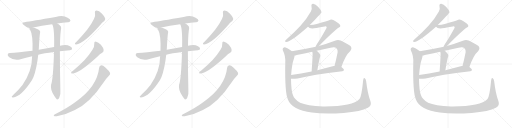
t = 0.00 s
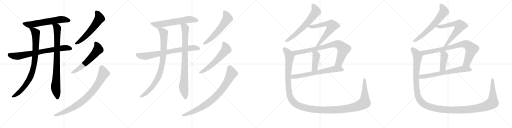
t = 4.51 s
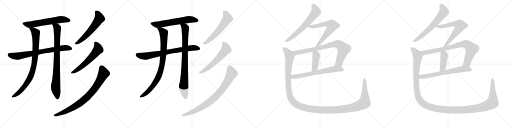
t = 9.03 s
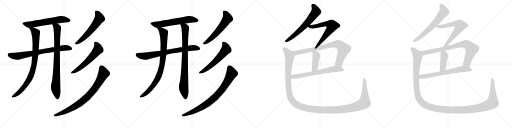
t = 13.54 s
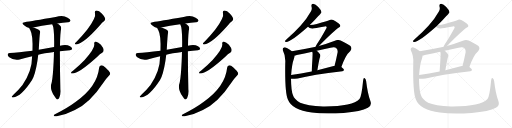
t = 18.05 s
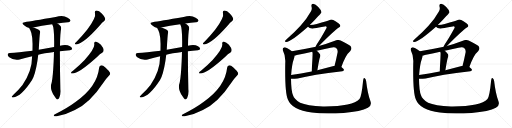
t = 22.56 s

The animated SVG that drew these frames (rendered in a browser with its animation timeline set to each time). Animation: 26 CSS @keyframes rules; one cycle of 22.56 s.

<svg version="1.1" viewBox="0 0 4096 1024" xmlns="http://www.w3.org/2000/svg">
  <g stroke="lightgray" stroke-dasharray="1,1" stroke-width="1" transform="scale(4, 4)">
    <line x1="0" y1="0" x2="256" y2="256"></line>
    <line x1="256" y1="0" x2="0" y2="256"></line>
    <line x1="128" y1="0" x2="128" y2="256"></line>
    <line x1="0" y1="128" x2="256" y2="128"></line>
    <line x1="256" y1="0" x2="512" y2="256"></line>
    <line x1="512" y1="0" x2="256" y2="256"></line>
    <line x1="384" y1="0" x2="384" y2="256"></line>
    <line x1="256" y1="128" x2="512" y2="128"></line>
    <line x1="512" y1="0" x2="768" y2="256"></line>
    <line x1="768" y1="0" x2="512" y2="256"></line>
    <line x1="640" y1="0" x2="640" y2="256"></line>
    <line x1="512" y1="128" x2="768" y2="128"></line>
    <line x1="768" y1="0" x2="1024" y2="256"></line>
    <line x1="1024" y1="0" x2="768" y2="256"></line>
    <line x1="896" y1="0" x2="896" y2="256"></line>
    <line x1="768" y1="128" x2="1024" y2="128"></line>
  </g>
<g transform="scale(1, -1) translate(0, -850)">
   <style type="text/css">
    @keyframes keyframes0 {
      from {
       stroke: black;
       stroke-dashoffset: 621;
       stroke-width: 128;
       }
       67% {
       animation-timing-function: step-end;
       stroke: black;
       stroke-dashoffset: 0;
       stroke-width: 128;
       }
       to {
       stroke: black;
       stroke-width: 1024;
       }
       }
       #make-me-a-hanzi-animation-0 {
         animation: keyframes0 0.755371s both;
         animation-delay: 0.000000s;
         animation-timing-function: linear;
       }
    @keyframes keyframes1 {
      from {
       stroke: black;
       stroke-dashoffset: 758;
       stroke-width: 128;
       }
       71% {
       animation-timing-function: step-end;
       stroke: black;
       stroke-dashoffset: 0;
       stroke-width: 128;
       }
       to {
       stroke: black;
       stroke-width: 1024;
       }
       }
       #make-me-a-hanzi-animation-1 {
         animation: keyframes1 0.866862s both;
         animation-delay: 0.755371s;
         animation-timing-function: linear;
       }
    @keyframes keyframes2 {
      from {
       stroke: black;
       stroke-dashoffset: 889;
       stroke-width: 128;
       }
       74% {
       animation-timing-function: step-end;
       stroke: black;
       stroke-dashoffset: 0;
       stroke-width: 128;
       }
       to {
       stroke: black;
       stroke-width: 1024;
       }
       }
       #make-me-a-hanzi-animation-2 {
         animation: keyframes2 0.973470s both;
         animation-delay: 1.622233s;
         animation-timing-function: linear;
       }
    @keyframes keyframes3 {
      from {
       stroke: black;
       stroke-dashoffset: 864;
       stroke-width: 128;
       }
       74% {
       animation-timing-function: step-end;
       stroke: black;
       stroke-dashoffset: 0;
       stroke-width: 128;
       }
       to {
       stroke: black;
       stroke-width: 1024;
       }
       }
       #make-me-a-hanzi-animation-3 {
         animation: keyframes3 0.953125s both;
         animation-delay: 2.595703s;
         animation-timing-function: linear;
       }
    @keyframes keyframes4 {
      from {
       stroke: black;
       stroke-dashoffset: 587;
       stroke-width: 128;
       }
       66% {
       animation-timing-function: step-end;
       stroke: black;
       stroke-dashoffset: 0;
       stroke-width: 128;
       }
       to {
       stroke: black;
       stroke-width: 1024;
       }
       }
       #make-me-a-hanzi-animation-4 {
         animation: keyframes4 0.727702s both;
         animation-delay: 3.548828s;
         animation-timing-function: linear;
       }
    @keyframes keyframes5 {
      from {
       stroke: black;
       stroke-dashoffset: 590;
       stroke-width: 128;
       }
       66% {
       animation-timing-function: step-end;
       stroke: black;
       stroke-dashoffset: 0;
       stroke-width: 128;
       }
       to {
       stroke: black;
       stroke-width: 1024;
       }
       }
       #make-me-a-hanzi-animation-5 {
         animation: keyframes5 0.730143s both;
         animation-delay: 4.276530s;
         animation-timing-function: linear;
       }
    @keyframes keyframes6 {
      from {
       stroke: black;
       stroke-dashoffset: 839;
       stroke-width: 128;
       }
       73% {
       animation-timing-function: step-end;
       stroke: black;
       stroke-dashoffset: 0;
       stroke-width: 128;
       }
       to {
       stroke: black;
       stroke-width: 1024;
       }
       }
       #make-me-a-hanzi-animation-6 {
         animation: keyframes6 0.932780s both;
         animation-delay: 5.006673s;
         animation-timing-function: linear;
       }
    @keyframes keyframes7 {
      from {
       stroke: black;
       stroke-dashoffset: 621;
       stroke-width: 128;
       }
       67% {
       animation-timing-function: step-end;
       stroke: black;
       stroke-dashoffset: 0;
       stroke-width: 128;
       }
       to {
       stroke: black;
       stroke-width: 1024;
       }
       }
       #make-me-a-hanzi-animation-7 {
         animation: keyframes7 0.755371s both;
         animation-delay: 5.939453s;
         animation-timing-function: linear;
       }
    @keyframes keyframes8 {
      from {
       stroke: black;
       stroke-dashoffset: 758;
       stroke-width: 128;
       }
       71% {
       animation-timing-function: step-end;
       stroke: black;
       stroke-dashoffset: 0;
       stroke-width: 128;
       }
       to {
       stroke: black;
       stroke-width: 1024;
       }
       }
       #make-me-a-hanzi-animation-8 {
         animation: keyframes8 0.866862s both;
         animation-delay: 6.694824s;
         animation-timing-function: linear;
       }
    @keyframes keyframes9 {
      from {
       stroke: black;
       stroke-dashoffset: 889;
       stroke-width: 128;
       }
       74% {
       animation-timing-function: step-end;
       stroke: black;
       stroke-dashoffset: 0;
       stroke-width: 128;
       }
       to {
       stroke: black;
       stroke-width: 1024;
       }
       }
       #make-me-a-hanzi-animation-9 {
         animation: keyframes9 0.973470s both;
         animation-delay: 7.561686s;
         animation-timing-function: linear;
       }
    @keyframes keyframes10 {
      from {
       stroke: black;
       stroke-dashoffset: 864;
       stroke-width: 128;
       }
       74% {
       animation-timing-function: step-end;
       stroke: black;
       stroke-dashoffset: 0;
       stroke-width: 128;
       }
       to {
       stroke: black;
       stroke-width: 1024;
       }
       }
       #make-me-a-hanzi-animation-10 {
         animation: keyframes10 0.953125s both;
         animation-delay: 8.535156s;
         animation-timing-function: linear;
       }
    @keyframes keyframes11 {
      from {
       stroke: black;
       stroke-dashoffset: 587;
       stroke-width: 128;
       }
       66% {
       animation-timing-function: step-end;
       stroke: black;
       stroke-dashoffset: 0;
       stroke-width: 128;
       }
       to {
       stroke: black;
       stroke-width: 1024;
       }
       }
       #make-me-a-hanzi-animation-11 {
         animation: keyframes11 0.727702s both;
         animation-delay: 9.488281s;
         animation-timing-function: linear;
       }
    @keyframes keyframes12 {
      from {
       stroke: black;
       stroke-dashoffset: 590;
       stroke-width: 128;
       }
       66% {
       animation-timing-function: step-end;
       stroke: black;
       stroke-dashoffset: 0;
       stroke-width: 128;
       }
       to {
       stroke: black;
       stroke-width: 1024;
       }
       }
       #make-me-a-hanzi-animation-12 {
         animation: keyframes12 0.730143s both;
         animation-delay: 10.215983s;
         animation-timing-function: linear;
       }
    @keyframes keyframes13 {
      from {
       stroke: black;
       stroke-dashoffset: 839;
       stroke-width: 128;
       }
       73% {
       animation-timing-function: step-end;
       stroke: black;
       stroke-dashoffset: 0;
       stroke-width: 128;
       }
       to {
       stroke: black;
       stroke-width: 1024;
       }
       }
       #make-me-a-hanzi-animation-13 {
         animation: keyframes13 0.932780s both;
         animation-delay: 10.946126s;
         animation-timing-function: linear;
       }
    @keyframes keyframes14 {
      from {
       stroke: black;
       stroke-dashoffset: 649;
       stroke-width: 128;
       }
       68% {
       animation-timing-function: step-end;
       stroke: black;
       stroke-dashoffset: 0;
       stroke-width: 128;
       }
       to {
       stroke: black;
       stroke-width: 1024;
       }
       }
       #make-me-a-hanzi-animation-14 {
         animation: keyframes14 0.778158s both;
         animation-delay: 11.878906s;
         animation-timing-function: linear;
       }
    @keyframes keyframes15 {
      from {
       stroke: black;
       stroke-dashoffset: 658;
       stroke-width: 128;
       }
       68% {
       animation-timing-function: step-end;
       stroke: black;
       stroke-dashoffset: 0;
       stroke-width: 128;
       }
       to {
       stroke: black;
       stroke-width: 1024;
       }
       }
       #make-me-a-hanzi-animation-15 {
         animation: keyframes15 0.785482s both;
         animation-delay: 12.657064s;
         animation-timing-function: linear;
       }
    @keyframes keyframes16 {
      from {
       stroke: black;
       stroke-dashoffset: 840;
       stroke-width: 128;
       }
       73% {
       animation-timing-function: step-end;
       stroke: black;
       stroke-dashoffset: 0;
       stroke-width: 128;
       }
       to {
       stroke: black;
       stroke-width: 1024;
       }
       }
       #make-me-a-hanzi-animation-16 {
         animation: keyframes16 0.933594s both;
         animation-delay: 13.442546s;
         animation-timing-function: linear;
       }
    @keyframes keyframes17 {
      from {
       stroke: black;
       stroke-dashoffset: 420;
       stroke-width: 128;
       }
       58% {
       animation-timing-function: step-end;
       stroke: black;
       stroke-dashoffset: 0;
       stroke-width: 128;
       }
       to {
       stroke: black;
       stroke-width: 1024;
       }
       }
       #make-me-a-hanzi-animation-17 {
         animation: keyframes17 0.591797s both;
         animation-delay: 14.376139s;
         animation-timing-function: linear;
       }
    @keyframes keyframes18 {
      from {
       stroke: black;
       stroke-dashoffset: 674;
       stroke-width: 128;
       }
       69% {
       animation-timing-function: step-end;
       stroke: black;
       stroke-dashoffset: 0;
       stroke-width: 128;
       }
       to {
       stroke: black;
       stroke-width: 1024;
       }
       }
       #make-me-a-hanzi-animation-18 {
         animation: keyframes18 0.798503s both;
         animation-delay: 14.967936s;
         animation-timing-function: linear;
       }
    @keyframes keyframes19 {
      from {
       stroke: black;
       stroke-dashoffset: 1479;
       stroke-width: 128;
       }
       83% {
       animation-timing-function: step-end;
       stroke: black;
       stroke-dashoffset: 0;
       stroke-width: 128;
       }
       to {
       stroke: black;
       stroke-width: 1024;
       }
       }
       #make-me-a-hanzi-animation-19 {
         animation: keyframes19 1.453613s both;
         animation-delay: 15.766439s;
         animation-timing-function: linear;
       }
    @keyframes keyframes20 {
      from {
       stroke: black;
       stroke-dashoffset: 649;
       stroke-width: 128;
       }
       68% {
       animation-timing-function: step-end;
       stroke: black;
       stroke-dashoffset: 0;
       stroke-width: 128;
       }
       to {
       stroke: black;
       stroke-width: 1024;
       }
       }
       #make-me-a-hanzi-animation-20 {
         animation: keyframes20 0.778158s both;
         animation-delay: 17.220052s;
         animation-timing-function: linear;
       }
    @keyframes keyframes21 {
      from {
       stroke: black;
       stroke-dashoffset: 658;
       stroke-width: 128;
       }
       68% {
       animation-timing-function: step-end;
       stroke: black;
       stroke-dashoffset: 0;
       stroke-width: 128;
       }
       to {
       stroke: black;
       stroke-width: 1024;
       }
       }
       #make-me-a-hanzi-animation-21 {
         animation: keyframes21 0.785482s both;
         animation-delay: 17.998210s;
         animation-timing-function: linear;
       }
    @keyframes keyframes22 {
      from {
       stroke: black;
       stroke-dashoffset: 840;
       stroke-width: 128;
       }
       73% {
       animation-timing-function: step-end;
       stroke: black;
       stroke-dashoffset: 0;
       stroke-width: 128;
       }
       to {
       stroke: black;
       stroke-width: 1024;
       }
       }
       #make-me-a-hanzi-animation-22 {
         animation: keyframes22 0.933594s both;
         animation-delay: 18.783691s;
         animation-timing-function: linear;
       }
    @keyframes keyframes23 {
      from {
       stroke: black;
       stroke-dashoffset: 420;
       stroke-width: 128;
       }
       58% {
       animation-timing-function: step-end;
       stroke: black;
       stroke-dashoffset: 0;
       stroke-width: 128;
       }
       to {
       stroke: black;
       stroke-width: 1024;
       }
       }
       #make-me-a-hanzi-animation-23 {
         animation: keyframes23 0.591797s both;
         animation-delay: 19.717285s;
         animation-timing-function: linear;
       }
    @keyframes keyframes24 {
      from {
       stroke: black;
       stroke-dashoffset: 674;
       stroke-width: 128;
       }
       69% {
       animation-timing-function: step-end;
       stroke: black;
       stroke-dashoffset: 0;
       stroke-width: 128;
       }
       to {
       stroke: black;
       stroke-width: 1024;
       }
       }
       #make-me-a-hanzi-animation-24 {
         animation: keyframes24 0.798503s both;
         animation-delay: 20.309082s;
         animation-timing-function: linear;
       }
    @keyframes keyframes25 {
      from {
       stroke: black;
       stroke-dashoffset: 1479;
       stroke-width: 128;
       }
       83% {
       animation-timing-function: step-end;
       stroke: black;
       stroke-dashoffset: 0;
       stroke-width: 128;
       }
       to {
       stroke: black;
       stroke-width: 1024;
       }
       }
       #make-me-a-hanzi-animation-25 {
         animation: keyframes25 1.453613s both;
         animation-delay: 21.107585s;
         animation-timing-function: linear;
       }
</style>
<path d="M 459 662 Q 504 669 543 673 Q 555 672 564 685 Q 565 698 541 709 Q 504 731 445 714 Q 255 681 197 673 Q 166 669 190 650 Q 212 631 234 626 L 266 630 Q 330 645 417 657 L 459 662 Z" fill="lightgray"></path> 
<path d="M 479 440 Q 516 446 559 449 Q 575 450 577 458 Q 578 471 560 481 Q 530 496 480 484 L 433 475 Q 360 462 310 452 L 260 444 Q 142 429 79 426 Q 66 425 62 417 Q 58 407 74 393 Q 116 363 157 375 Q 209 391 257 401 L 306 412 Q 349 424 432 434 L 479 440 Z" fill="lightgray"></path> 
<path d="M 234 626 Q 234 622 242 610 Q 264 570 260 444 L 257 401 Q 257 283 180 171 Q 146 128 111 96 Q 98 83 94 78 Q 93 71 104 71 Q 170 78 255 209 Q 261 222 268 235 Q 293 298 306 412 L 310 452 Q 316 566 320 586 Q 326 605 306 615 Q 281 627 266 630 C 237 639 226 642 234 626 Z" fill="lightgray"></path> 
<path d="M 432 434 Q 431 419 431 402 Q 424 212 409 174 Q 400 132 436 80 Q 448 61 456 55 Q 469 54 474 68 Q 487 102 483 134 Q 479 300 479 440 L 480 484 Q 481 583 489 623 Q 490 636 484 643 Q 471 655 459 662 C 434 679 406 685 417 657 L 418 656 Q 436 626 433 475 L 432 434 Z" fill="lightgray"></path> 
<path d="M 760 744 Q 772 711 697 612 Q 661 567 614 518 Q 604 511 600 504 Q 596 494 609 495 Q 669 501 798 647 Q 817 672 834 682 Q 844 691 841 705 Q 838 718 814 743 Q 792 764 773 766 Q 755 766 760 744 Z" fill="lightgray"></path> 
<path d="M 754 498 Q 761 464 677 371 Q 637 329 584 285 Q 574 278 570 272 Q 564 262 578 262 Q 629 262 774 393 Q 801 421 820 431 Q 830 438 829 453 Q 828 465 807 492 Q 786 514 769 517 Q 751 518 754 498 Z" fill="lightgray"></path> 
<path d="M 793 309 Q 778 158 604 35 Q 601 34 598 31 Q 550 -6 436 -66 Q 426 -73 432 -78 Q 439 -82 454 -80 Q 530 -65 599 -29 Q 719 26 831 195 Q 850 222 873 246 Q 885 255 880 268 Q 876 281 845 309 Q 823 328 811 328 Q 795 327 793 309 Z" fill="lightgray"></path> 
<path d="M 1483 662 Q 1528 669 1567 673 Q 1579 672 1588 685 Q 1589 698 1565 709 Q 1528 731 1469 714 Q 1279 681 1221 673 Q 1190 669 1214 650 Q 1236 631 1258 626 L 1290 630 Q 1354 645 1441 657 L 1483 662 Z" fill="lightgray"></path> 
<path d="M 1503 440 Q 1540 446 1583 449 Q 1599 450 1601 458 Q 1602 471 1584 481 Q 1554 496 1504 484 L 1457 475 Q 1384 462 1334 452 L 1284 444 Q 1166 429 1103 426 Q 1090 425 1086 417 Q 1082 407 1098 393 Q 1140 363 1181 375 Q 1233 391 1281 401 L 1330 412 Q 1373 424 1456 434 L 1503 440 Z" fill="lightgray"></path> 
<path d="M 1258 626 Q 1258 622 1266 610 Q 1288 570 1284 444 L 1281 401 Q 1281 283 1204 171 Q 1170 128 1135 96 Q 1122 83 1118 78 Q 1117 71 1128 71 Q 1194 78 1279 209 Q 1285 222 1292 235 Q 1317 298 1330 412 L 1334 452 Q 1340 566 1344 586 Q 1350 605 1330 615 Q 1305 627 1290 630 C 1261 639 1250 642 1258 626 Z" fill="lightgray"></path> 
<path d="M 1456 434 Q 1455 419 1455 402 Q 1448 212 1433 174 Q 1424 132 1460 80 Q 1472 61 1480 55 Q 1493 54 1498 68 Q 1511 102 1507 134 Q 1503 300 1503 440 L 1504 484 Q 1505 583 1513 623 Q 1514 636 1508 643 Q 1495 655 1483 662 C 1458 679 1430 685 1441 657 L 1442 656 Q 1460 626 1457 475 L 1456 434 Z" fill="lightgray"></path> 
<path d="M 1784 744 Q 1796 711 1721 612 Q 1685 567 1638 518 Q 1628 511 1624 504 Q 1620 494 1633 495 Q 1693 501 1822 647 Q 1841 672 1858 682 Q 1868 691 1865 705 Q 1862 718 1838 743 Q 1816 764 1797 766 Q 1779 766 1784 744 Z" fill="lightgray"></path> 
<path d="M 1778 498 Q 1785 464 1701 371 Q 1661 329 1608 285 Q 1598 278 1594 272 Q 1588 262 1602 262 Q 1653 262 1798 393 Q 1825 421 1844 431 Q 1854 438 1853 453 Q 1852 465 1831 492 Q 1810 514 1793 517 Q 1775 518 1778 498 Z" fill="lightgray"></path> 
<path d="M 1817 309 Q 1802 158 1628 35 Q 1625 34 1622 31 Q 1574 -6 1460 -66 Q 1450 -73 1456 -78 Q 1463 -82 1478 -80 Q 1554 -65 1623 -29 Q 1743 26 1855 195 Q 1874 222 1897 246 Q 1909 255 1904 268 Q 1900 281 1869 309 Q 1847 328 1835 328 Q 1819 327 1817 309 Z" fill="lightgray"></path> 
<path d="M 2478 650 Q 2569 743 2572 753 Q 2571 754 2571 756 Q 2570 769 2546 795 Q 2524 817 2506 820 Q 2488 821 2492 799 Q 2499 775 2487 758 Q 2453 697 2404 644 Q 2358 593 2295 538 Q 2285 531 2281 524 Q 2277 514 2290 515 Q 2326 515 2464 637 L 2478 650 Z" fill="lightgray"></path> 
<path d="M 2551 482 Q 2680 612 2711 630 Q 2730 640 2718 655 Q 2705 668 2666 691 Q 2648 698 2633 688 Q 2623 684 2534 659 Q 2509 652 2478 650 C 2450 648 2450 648 2464 637 Q 2473 625 2498 623 Q 2511 622 2598 638 Q 2608 641 2612 637 Q 2616 633 2610 622 Q 2564 538 2536 499 Q 2526 483 2523 475 C 2510 448 2530 461 2551 482 Z" fill="lightgray"></path> 
<path d="M 2731 314 Q 2764 411 2801 441 Q 2820 462 2804 482 Q 2785 498 2725 526 Q 2704 535 2679 525 Q 2612 500 2551 482 L 2523 475 Q 2519 475 2517 474 Q 2429 455 2335 441 C 2305 436 2328 398 2357 406 Q 2364 407 2374 411 Q 2435 424 2498 437 L 2534 444 Q 2589 457 2644 468 Q 2678 478 2693 463 Q 2703 453 2701 432 Q 2689 371 2676 322 C 2669 293 2721 286 2731 314 Z" fill="lightgray"></path> 
<path d="M 2498 437 Q 2498 434 2500 431 Q 2503 422 2493 279 C 2491 249 2534 259 2539 289 Q 2554 379 2559 390 Q 2566 406 2560 417 Q 2547 433 2534 444 C 2511 464 2489 466 2498 437 Z" fill="lightgray"></path> 
<path d="M 2328 221 Q 2340 218 2381 223 Q 2498 253 2739 281 Q 2751 282 2752 292 Q 2752 299 2731 314 L 2676 322 Q 2672 323 2669 322 Q 2602 304 2539 289 L 2493 279 Q 2405 263 2329 251 C 2299 246 2298 223 2328 221 Z" fill="lightgray"></path> 
<path d="M 2963 42 Q 2941 100 2929 202 Q 2926 218 2918 224 Q 2908 230 2905 207 Q 2893 81 2876 58 Q 2821 -3 2584 -1 Q 2455 6 2401 29 Q 2353 56 2344 88 Q 2329 125 2328 221 L 2329 251 Q 2335 339 2352 383 Q 2356 396 2357 406 C 2362 424 2360 425 2335 441 Q 2287 475 2272 471 Q 2256 464 2264 445 Q 2286 405 2282 344 Q 2278 107 2303 55 Q 2336 -30 2495 -50 Q 2594 -63 2749 -53 Q 2888 -43 2943 -12 Q 2977 6 2963 42 Z" fill="lightgray"></path> 
<path d="M 3502 650 Q 3593 743 3596 753 Q 3595 754 3595 756 Q 3594 769 3570 795 Q 3548 817 3530 820 Q 3512 821 3516 799 Q 3523 775 3511 758 Q 3477 697 3428 644 Q 3382 593 3319 538 Q 3309 531 3305 524 Q 3301 514 3314 515 Q 3350 515 3488 637 L 3502 650 Z" fill="lightgray"></path> 
<path d="M 3575 482 Q 3704 612 3735 630 Q 3754 640 3742 655 Q 3729 668 3690 691 Q 3672 698 3657 688 Q 3647 684 3558 659 Q 3533 652 3502 650 C 3474 648 3474 648 3488 637 Q 3497 625 3522 623 Q 3535 622 3622 638 Q 3632 641 3636 637 Q 3640 633 3634 622 Q 3588 538 3560 499 Q 3550 483 3547 475 C 3534 448 3554 461 3575 482 Z" fill="lightgray"></path> 
<path d="M 3755 314 Q 3788 411 3825 441 Q 3844 462 3828 482 Q 3809 498 3749 526 Q 3728 535 3703 525 Q 3636 500 3575 482 L 3547 475 Q 3543 475 3541 474 Q 3453 455 3359 441 C 3329 436 3352 398 3381 406 Q 3388 407 3398 411 Q 3459 424 3522 437 L 3558 444 Q 3613 457 3668 468 Q 3702 478 3717 463 Q 3727 453 3725 432 Q 3713 371 3700 322 C 3693 293 3745 286 3755 314 Z" fill="lightgray"></path> 
<path d="M 3522 437 Q 3522 434 3524 431 Q 3527 422 3517 279 C 3515 249 3558 259 3563 289 Q 3578 379 3583 390 Q 3590 406 3584 417 Q 3571 433 3558 444 C 3535 464 3513 466 3522 437 Z" fill="lightgray"></path> 
<path d="M 3352 221 Q 3364 218 3405 223 Q 3522 253 3763 281 Q 3775 282 3776 292 Q 3776 299 3755 314 L 3700 322 Q 3696 323 3693 322 Q 3626 304 3563 289 L 3517 279 Q 3429 263 3353 251 C 3323 246 3322 223 3352 221 Z" fill="lightgray"></path> 
<path d="M 3987 42 Q 3965 100 3953 202 Q 3950 218 3942 224 Q 3932 230 3929 207 Q 3917 81 3900 58 Q 3845 -3 3608 -1 Q 3479 6 3425 29 Q 3377 56 3368 88 Q 3353 125 3352 221 L 3353 251 Q 3359 339 3376 383 Q 3380 396 3381 406 C 3386 424 3384 425 3359 441 Q 3311 475 3296 471 Q 3280 464 3288 445 Q 3310 405 3306 344 Q 3302 107 3327 55 Q 3360 -30 3519 -50 Q 3618 -63 3773 -53 Q 3912 -43 3967 -12 Q 4001 6 3987 42 Z" fill="lightgray"></path> 
      <clipPath id="make-me-a-hanzi-clip-0">
      <path d="M 459 662 Q 504 669 543 673 Q 555 672 564 685 Q 565 698 541 709 Q 504 731 445 714 Q 255 681 197 673 Q 166 669 190 650 Q 212 631 234 626 L 266 630 Q 330 645 417 657 L 459 662 Z" fill="lightgray"></path>
      </clipPath>
      <path clip-path="url(#make-me-a-hanzi-clip-0)" d="M 192 662 L 244 654 L 497 695 L 553 687 " fill="none" id="make-me-a-hanzi-animation-0" stroke-dasharray="493 986" stroke-linecap="round"></path>

      <clipPath id="make-me-a-hanzi-clip-1">
      <path d="M 479 440 Q 516 446 559 449 Q 575 450 577 458 Q 578 471 560 481 Q 530 496 480 484 L 433 475 Q 360 462 310 452 L 260 444 Q 142 429 79 426 Q 66 425 62 417 Q 58 407 74 393 Q 116 363 157 375 Q 209 391 257 401 L 306 412 Q 349 424 432 434 L 479 440 Z" fill="lightgray"></path>
      </clipPath>
      <path clip-path="url(#make-me-a-hanzi-clip-1)" d="M 73 412 L 116 401 L 144 401 L 492 465 L 529 468 L 567 462 " fill="none" id="make-me-a-hanzi-animation-1" stroke-dasharray="630 1260" stroke-linecap="round"></path>

      <clipPath id="make-me-a-hanzi-clip-2">
      <path d="M 234 626 Q 234 622 242 610 Q 264 570 260 444 L 257 401 Q 257 283 180 171 Q 146 128 111 96 Q 98 83 94 78 Q 93 71 104 71 Q 170 78 255 209 Q 261 222 268 235 Q 293 298 306 412 L 310 452 Q 316 566 320 586 Q 326 605 306 615 Q 281 627 266 630 C 237 639 226 642 234 626 Z" fill="lightgray"></path>
      </clipPath>
      <path clip-path="url(#make-me-a-hanzi-clip-2)" d="M 240 625 L 286 588 L 287 465 L 268 308 L 249 248 L 197 159 L 153 112 L 101 78 " fill="none" id="make-me-a-hanzi-animation-2" stroke-dasharray="761 1522" stroke-linecap="round"></path>

      <clipPath id="make-me-a-hanzi-clip-3">
      <path d="M 432 434 Q 431 419 431 402 Q 424 212 409 174 Q 400 132 436 80 Q 448 61 456 55 Q 469 54 474 68 Q 487 102 483 134 Q 479 300 479 440 L 480 484 Q 481 583 489 623 Q 490 636 484 643 Q 471 655 459 662 C 434 679 406 685 417 657 L 418 656 Q 436 626 433 475 L 432 434 Z" fill="lightgray"></path>
      </clipPath>
      <path clip-path="url(#make-me-a-hanzi-clip-3)" d="M 425 656 L 458 626 L 453 270 L 445 148 L 459 64 " fill="none" id="make-me-a-hanzi-animation-3" stroke-dasharray="736 1472" stroke-linecap="round"></path>

      <clipPath id="make-me-a-hanzi-clip-4">
      <path d="M 760 744 Q 772 711 697 612 Q 661 567 614 518 Q 604 511 600 504 Q 596 494 609 495 Q 669 501 798 647 Q 817 672 834 682 Q 844 691 841 705 Q 838 718 814 743 Q 792 764 773 766 Q 755 766 760 744 Z" fill="lightgray"></path>
      </clipPath>
      <path clip-path="url(#make-me-a-hanzi-clip-4)" d="M 772 752 L 783 741 L 795 712 L 776 672 L 690 568 L 641 523 L 608 503 " fill="none" id="make-me-a-hanzi-animation-4" stroke-dasharray="459 918" stroke-linecap="round"></path>

      <clipPath id="make-me-a-hanzi-clip-5">
      <path d="M 754 498 Q 761 464 677 371 Q 637 329 584 285 Q 574 278 570 272 Q 564 262 578 262 Q 629 262 774 393 Q 801 421 820 431 Q 830 438 829 453 Q 828 465 807 492 Q 786 514 769 517 Q 751 518 754 498 Z" fill="lightgray"></path>
      </clipPath>
      <path clip-path="url(#make-me-a-hanzi-clip-5)" d="M 766 504 L 782 478 L 785 455 L 759 422 L 682 343 L 631 301 L 578 270 " fill="none" id="make-me-a-hanzi-animation-5" stroke-dasharray="462 924" stroke-linecap="round"></path>

      <clipPath id="make-me-a-hanzi-clip-6">
      <path d="M 793 309 Q 778 158 604 35 Q 601 34 598 31 Q 550 -6 436 -66 Q 426 -73 432 -78 Q 439 -82 454 -80 Q 530 -65 599 -29 Q 719 26 831 195 Q 850 222 873 246 Q 885 255 880 268 Q 876 281 845 309 Q 823 328 811 328 Q 795 327 793 309 Z" fill="lightgray"></path>
      </clipPath>
      <path clip-path="url(#make-me-a-hanzi-clip-6)" d="M 811 310 L 827 276 L 828 259 L 770 159 L 698 74 L 594 -4 L 529 -39 L 438 -73 " fill="none" id="make-me-a-hanzi-animation-6" stroke-dasharray="711 1422" stroke-linecap="round"></path>

      <clipPath id="make-me-a-hanzi-clip-7">
      <path d="M 1483 662 Q 1528 669 1567 673 Q 1579 672 1588 685 Q 1589 698 1565 709 Q 1528 731 1469 714 Q 1279 681 1221 673 Q 1190 669 1214 650 Q 1236 631 1258 626 L 1290 630 Q 1354 645 1441 657 L 1483 662 Z" fill="lightgray"></path>
      </clipPath>
      <path clip-path="url(#make-me-a-hanzi-clip-7)" d="M 1216 662 L 1268 654 L 1521 695 L 1577 687 " fill="none" id="make-me-a-hanzi-animation-7" stroke-dasharray="493 986" stroke-linecap="round"></path>

      <clipPath id="make-me-a-hanzi-clip-8">
      <path d="M 1503 440 Q 1540 446 1583 449 Q 1599 450 1601 458 Q 1602 471 1584 481 Q 1554 496 1504 484 L 1457 475 Q 1384 462 1334 452 L 1284 444 Q 1166 429 1103 426 Q 1090 425 1086 417 Q 1082 407 1098 393 Q 1140 363 1181 375 Q 1233 391 1281 401 L 1330 412 Q 1373 424 1456 434 L 1503 440 Z" fill="lightgray"></path>
      </clipPath>
      <path clip-path="url(#make-me-a-hanzi-clip-8)" d="M 1097 412 L 1140 401 L 1168 401 L 1516 465 L 1553 468 L 1591 462 " fill="none" id="make-me-a-hanzi-animation-8" stroke-dasharray="630 1260" stroke-linecap="round"></path>

      <clipPath id="make-me-a-hanzi-clip-9">
      <path d="M 1258 626 Q 1258 622 1266 610 Q 1288 570 1284 444 L 1281 401 Q 1281 283 1204 171 Q 1170 128 1135 96 Q 1122 83 1118 78 Q 1117 71 1128 71 Q 1194 78 1279 209 Q 1285 222 1292 235 Q 1317 298 1330 412 L 1334 452 Q 1340 566 1344 586 Q 1350 605 1330 615 Q 1305 627 1290 630 C 1261 639 1250 642 1258 626 Z" fill="lightgray"></path>
      </clipPath>
      <path clip-path="url(#make-me-a-hanzi-clip-9)" d="M 1264 625 L 1310 588 L 1311 465 L 1292 308 L 1273 248 L 1221 159 L 1177 112 L 1125 78 " fill="none" id="make-me-a-hanzi-animation-9" stroke-dasharray="761 1522" stroke-linecap="round"></path>

      <clipPath id="make-me-a-hanzi-clip-10">
      <path d="M 1456 434 Q 1455 419 1455 402 Q 1448 212 1433 174 Q 1424 132 1460 80 Q 1472 61 1480 55 Q 1493 54 1498 68 Q 1511 102 1507 134 Q 1503 300 1503 440 L 1504 484 Q 1505 583 1513 623 Q 1514 636 1508 643 Q 1495 655 1483 662 C 1458 679 1430 685 1441 657 L 1442 656 Q 1460 626 1457 475 L 1456 434 Z" fill="lightgray"></path>
      </clipPath>
      <path clip-path="url(#make-me-a-hanzi-clip-10)" d="M 1449 656 L 1482 626 L 1477 270 L 1469 148 L 1483 64 " fill="none" id="make-me-a-hanzi-animation-10" stroke-dasharray="736 1472" stroke-linecap="round"></path>

      <clipPath id="make-me-a-hanzi-clip-11">
      <path d="M 1784 744 Q 1796 711 1721 612 Q 1685 567 1638 518 Q 1628 511 1624 504 Q 1620 494 1633 495 Q 1693 501 1822 647 Q 1841 672 1858 682 Q 1868 691 1865 705 Q 1862 718 1838 743 Q 1816 764 1797 766 Q 1779 766 1784 744 Z" fill="lightgray"></path>
      </clipPath>
      <path clip-path="url(#make-me-a-hanzi-clip-11)" d="M 1796 752 L 1807 741 L 1819 712 L 1800 672 L 1714 568 L 1665 523 L 1632 503 " fill="none" id="make-me-a-hanzi-animation-11" stroke-dasharray="459 918" stroke-linecap="round"></path>

      <clipPath id="make-me-a-hanzi-clip-12">
      <path d="M 1778 498 Q 1785 464 1701 371 Q 1661 329 1608 285 Q 1598 278 1594 272 Q 1588 262 1602 262 Q 1653 262 1798 393 Q 1825 421 1844 431 Q 1854 438 1853 453 Q 1852 465 1831 492 Q 1810 514 1793 517 Q 1775 518 1778 498 Z" fill="lightgray"></path>
      </clipPath>
      <path clip-path="url(#make-me-a-hanzi-clip-12)" d="M 1790 504 L 1806 478 L 1809 455 L 1783 422 L 1706 343 L 1655 301 L 1602 270 " fill="none" id="make-me-a-hanzi-animation-12" stroke-dasharray="462 924" stroke-linecap="round"></path>

      <clipPath id="make-me-a-hanzi-clip-13">
      <path d="M 1817 309 Q 1802 158 1628 35 Q 1625 34 1622 31 Q 1574 -6 1460 -66 Q 1450 -73 1456 -78 Q 1463 -82 1478 -80 Q 1554 -65 1623 -29 Q 1743 26 1855 195 Q 1874 222 1897 246 Q 1909 255 1904 268 Q 1900 281 1869 309 Q 1847 328 1835 328 Q 1819 327 1817 309 Z" fill="lightgray"></path>
      </clipPath>
      <path clip-path="url(#make-me-a-hanzi-clip-13)" d="M 1835 310 L 1851 276 L 1852 259 L 1794 159 L 1722 74 L 1618 -4 L 1553 -39 L 1462 -73 " fill="none" id="make-me-a-hanzi-animation-13" stroke-dasharray="711 1422" stroke-linecap="round"></path>

      <clipPath id="make-me-a-hanzi-clip-14">
      <path d="M 2478 650 Q 2569 743 2572 753 Q 2571 754 2571 756 Q 2570 769 2546 795 Q 2524 817 2506 820 Q 2488 821 2492 799 Q 2499 775 2487 758 Q 2453 697 2404 644 Q 2358 593 2295 538 Q 2285 531 2281 524 Q 2277 514 2290 515 Q 2326 515 2464 637 L 2478 650 Z" fill="lightgray"></path>
      </clipPath>
      <path clip-path="url(#make-me-a-hanzi-clip-14)" d="M 2504 806 L 2522 782 L 2528 757 L 2499 716 L 2390 598 L 2327 546 L 2289 523 " fill="none" id="make-me-a-hanzi-animation-14" stroke-dasharray="521 1042" stroke-linecap="round"></path>

      <clipPath id="make-me-a-hanzi-clip-15">
      <path d="M 2551 482 Q 2680 612 2711 630 Q 2730 640 2718 655 Q 2705 668 2666 691 Q 2648 698 2633 688 Q 2623 684 2534 659 Q 2509 652 2478 650 C 2450 648 2450 648 2464 637 Q 2473 625 2498 623 Q 2511 622 2598 638 Q 2608 641 2612 637 Q 2616 633 2610 622 Q 2564 538 2536 499 Q 2526 483 2523 475 C 2510 448 2530 461 2551 482 Z" fill="lightgray"></path>
      </clipPath>
      <path clip-path="url(#make-me-a-hanzi-clip-15)" d="M 2471 637 L 2506 638 L 2609 659 L 2633 657 L 2656 645 L 2640 612 L 2554 497 L 2537 489 L 2530 478 " fill="none" id="make-me-a-hanzi-animation-15" stroke-dasharray="530 1060" stroke-linecap="round"></path>

      <clipPath id="make-me-a-hanzi-clip-16">
      <path d="M 2731 314 Q 2764 411 2801 441 Q 2820 462 2804 482 Q 2785 498 2725 526 Q 2704 535 2679 525 Q 2612 500 2551 482 L 2523 475 Q 2519 475 2517 474 Q 2429 455 2335 441 C 2305 436 2328 398 2357 406 Q 2364 407 2374 411 Q 2435 424 2498 437 L 2534 444 Q 2589 457 2644 468 Q 2678 478 2693 463 Q 2703 453 2701 432 Q 2689 371 2676 322 C 2669 293 2721 286 2731 314 Z" fill="lightgray"></path>
      </clipPath>
      <path clip-path="url(#make-me-a-hanzi-clip-16)" d="M 2343 438 L 2365 427 L 2525 458 L 2649 492 L 2704 497 L 2734 477 L 2749 459 L 2712 346 L 2684 327 " fill="none" id="make-me-a-hanzi-animation-16" stroke-dasharray="712 1424" stroke-linecap="round"></path>

      <clipPath id="make-me-a-hanzi-clip-17">
      <path d="M 2498 437 Q 2498 434 2500 431 Q 2503 422 2493 279 C 2491 249 2534 259 2539 289 Q 2554 379 2559 390 Q 2566 406 2560 417 Q 2547 433 2534 444 C 2511 464 2489 466 2498 437 Z" fill="lightgray"></path>
      </clipPath>
      <path clip-path="url(#make-me-a-hanzi-clip-17)" d="M 2504 436 L 2531 404 L 2519 310 L 2498 292 " fill="none" id="make-me-a-hanzi-animation-17" stroke-dasharray="292 584" stroke-linecap="round"></path>

      <clipPath id="make-me-a-hanzi-clip-18">
      <path d="M 2328 221 Q 2340 218 2381 223 Q 2498 253 2739 281 Q 2751 282 2752 292 Q 2752 299 2731 314 L 2676 322 Q 2672 323 2669 322 Q 2602 304 2539 289 L 2493 279 Q 2405 263 2329 251 C 2299 246 2298 223 2328 221 Z" fill="lightgray"></path>
      </clipPath>
      <path clip-path="url(#make-me-a-hanzi-clip-18)" d="M 2333 228 L 2345 237 L 2673 298 L 2742 292 " fill="none" id="make-me-a-hanzi-animation-18" stroke-dasharray="546 1092" stroke-linecap="round"></path>

      <clipPath id="make-me-a-hanzi-clip-19">
      <path d="M 2963 42 Q 2941 100 2929 202 Q 2926 218 2918 224 Q 2908 230 2905 207 Q 2893 81 2876 58 Q 2821 -3 2584 -1 Q 2455 6 2401 29 Q 2353 56 2344 88 Q 2329 125 2328 221 L 2329 251 Q 2335 339 2352 383 Q 2356 396 2357 406 C 2362 424 2360 425 2335 441 Q 2287 475 2272 471 Q 2256 464 2264 445 Q 2286 405 2282 344 Q 2278 107 2303 55 Q 2336 -30 2495 -50 Q 2594 -63 2749 -53 Q 2888 -43 2943 -12 Q 2977 6 2963 42 Z" fill="lightgray"></path>
      </clipPath>
      <path clip-path="url(#make-me-a-hanzi-clip-19)" d="M 2276 457 L 2308 421 L 2318 398 L 2304 243 L 2316 95 L 2340 43 L 2364 20 L 2400 0 L 2488 -22 L 2632 -30 L 2757 -23 L 2872 4 L 2916 31 L 2915 215 " fill="none" id="make-me-a-hanzi-animation-19" stroke-dasharray="1351 2702" stroke-linecap="round"></path>

      <clipPath id="make-me-a-hanzi-clip-20">
      <path d="M 3502 650 Q 3593 743 3596 753 Q 3595 754 3595 756 Q 3594 769 3570 795 Q 3548 817 3530 820 Q 3512 821 3516 799 Q 3523 775 3511 758 Q 3477 697 3428 644 Q 3382 593 3319 538 Q 3309 531 3305 524 Q 3301 514 3314 515 Q 3350 515 3488 637 L 3502 650 Z" fill="lightgray"></path>
      </clipPath>
      <path clip-path="url(#make-me-a-hanzi-clip-20)" d="M 3528 806 L 3546 782 L 3552 757 L 3523 716 L 3414 598 L 3351 546 L 3313 523 " fill="none" id="make-me-a-hanzi-animation-20" stroke-dasharray="521 1042" stroke-linecap="round"></path>

      <clipPath id="make-me-a-hanzi-clip-21">
      <path d="M 3575 482 Q 3704 612 3735 630 Q 3754 640 3742 655 Q 3729 668 3690 691 Q 3672 698 3657 688 Q 3647 684 3558 659 Q 3533 652 3502 650 C 3474 648 3474 648 3488 637 Q 3497 625 3522 623 Q 3535 622 3622 638 Q 3632 641 3636 637 Q 3640 633 3634 622 Q 3588 538 3560 499 Q 3550 483 3547 475 C 3534 448 3554 461 3575 482 Z" fill="lightgray"></path>
      </clipPath>
      <path clip-path="url(#make-me-a-hanzi-clip-21)" d="M 3495 637 L 3530 638 L 3633 659 L 3657 657 L 3680 645 L 3664 612 L 3578 497 L 3561 489 L 3554 478 " fill="none" id="make-me-a-hanzi-animation-21" stroke-dasharray="530 1060" stroke-linecap="round"></path>

      <clipPath id="make-me-a-hanzi-clip-22">
      <path d="M 3755 314 Q 3788 411 3825 441 Q 3844 462 3828 482 Q 3809 498 3749 526 Q 3728 535 3703 525 Q 3636 500 3575 482 L 3547 475 Q 3543 475 3541 474 Q 3453 455 3359 441 C 3329 436 3352 398 3381 406 Q 3388 407 3398 411 Q 3459 424 3522 437 L 3558 444 Q 3613 457 3668 468 Q 3702 478 3717 463 Q 3727 453 3725 432 Q 3713 371 3700 322 C 3693 293 3745 286 3755 314 Z" fill="lightgray"></path>
      </clipPath>
      <path clip-path="url(#make-me-a-hanzi-clip-22)" d="M 3367 438 L 3389 427 L 3549 458 L 3673 492 L 3728 497 L 3758 477 L 3773 459 L 3736 346 L 3708 327 " fill="none" id="make-me-a-hanzi-animation-22" stroke-dasharray="712 1424" stroke-linecap="round"></path>

      <clipPath id="make-me-a-hanzi-clip-23">
      <path d="M 3522 437 Q 3522 434 3524 431 Q 3527 422 3517 279 C 3515 249 3558 259 3563 289 Q 3578 379 3583 390 Q 3590 406 3584 417 Q 3571 433 3558 444 C 3535 464 3513 466 3522 437 Z" fill="lightgray"></path>
      </clipPath>
      <path clip-path="url(#make-me-a-hanzi-clip-23)" d="M 3528 436 L 3555 404 L 3543 310 L 3522 292 " fill="none" id="make-me-a-hanzi-animation-23" stroke-dasharray="292 584" stroke-linecap="round"></path>

      <clipPath id="make-me-a-hanzi-clip-24">
      <path d="M 3352 221 Q 3364 218 3405 223 Q 3522 253 3763 281 Q 3775 282 3776 292 Q 3776 299 3755 314 L 3700 322 Q 3696 323 3693 322 Q 3626 304 3563 289 L 3517 279 Q 3429 263 3353 251 C 3323 246 3322 223 3352 221 Z" fill="lightgray"></path>
      </clipPath>
      <path clip-path="url(#make-me-a-hanzi-clip-24)" d="M 3357 228 L 3369 237 L 3697 298 L 3766 292 " fill="none" id="make-me-a-hanzi-animation-24" stroke-dasharray="546 1092" stroke-linecap="round"></path>

      <clipPath id="make-me-a-hanzi-clip-25">
      <path d="M 3987 42 Q 3965 100 3953 202 Q 3950 218 3942 224 Q 3932 230 3929 207 Q 3917 81 3900 58 Q 3845 -3 3608 -1 Q 3479 6 3425 29 Q 3377 56 3368 88 Q 3353 125 3352 221 L 3353 251 Q 3359 339 3376 383 Q 3380 396 3381 406 C 3386 424 3384 425 3359 441 Q 3311 475 3296 471 Q 3280 464 3288 445 Q 3310 405 3306 344 Q 3302 107 3327 55 Q 3360 -30 3519 -50 Q 3618 -63 3773 -53 Q 3912 -43 3967 -12 Q 4001 6 3987 42 Z" fill="lightgray"></path>
      </clipPath>
      <path clip-path="url(#make-me-a-hanzi-clip-25)" d="M 3300 457 L 3332 421 L 3342 398 L 3328 243 L 3340 95 L 3364 43 L 3388 20 L 3424 0 L 3512 -22 L 3656 -30 L 3781 -23 L 3896 4 L 3940 31 L 3939 215 " fill="none" id="make-me-a-hanzi-animation-25" stroke-dasharray="1351 2702" stroke-linecap="round"></path>

</g>
</svg>
